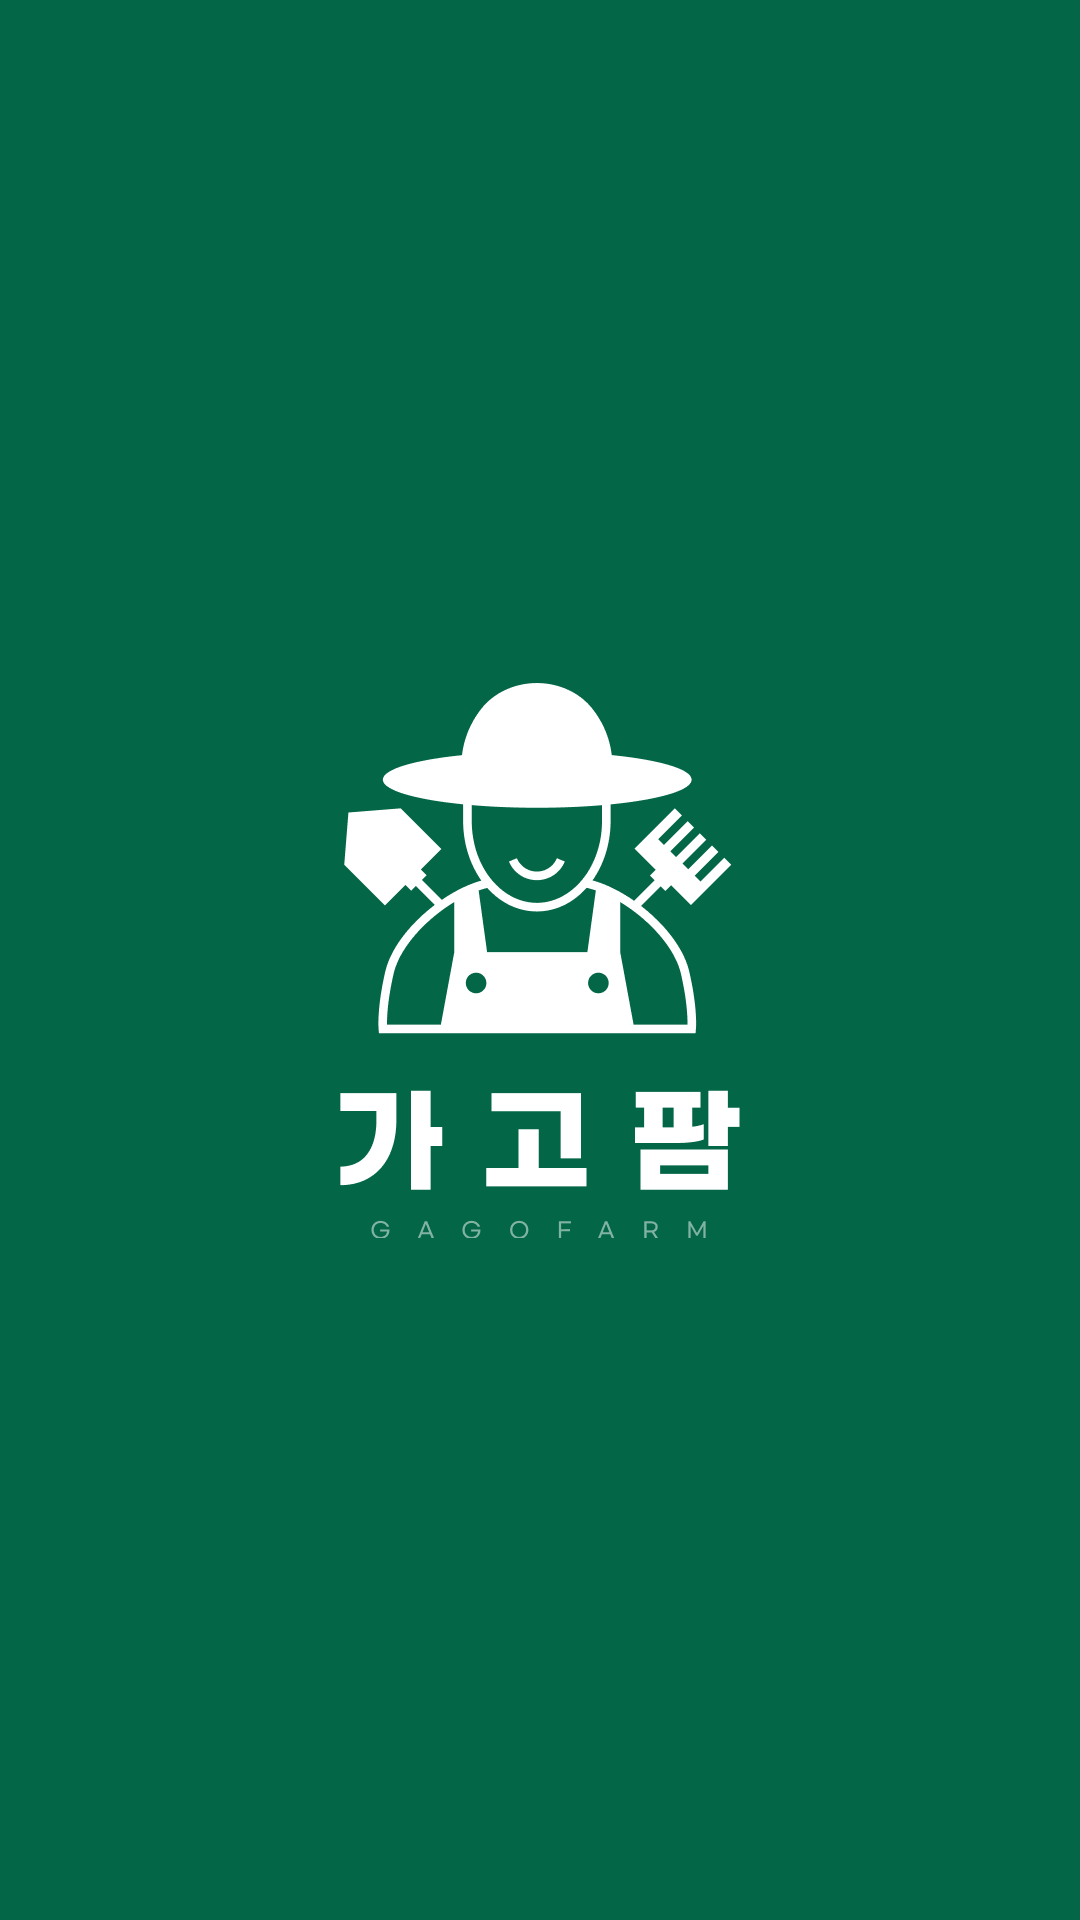

Here is an Android app screen rendered from its layout file. Give the layout XML and the strings, colors and styles it references.
<!-- AndroidManifest.xml: application theme Theme.example -->
<!-- res/layout/activity_intro.xml -->
<?xml version="1.0" encoding="utf-8"?>
<androidx.constraintlayout.widget.ConstraintLayout xmlns:android="http://schemas.android.com/apk/res/android"
    xmlns:app="http://schemas.android.com/apk/res-auto"
    xmlns:tools="http://schemas.android.com/tools"
    android:layout_width="match_parent"
    android:layout_height="match_parent"
    android:background="#036647"
    tools:context=".IntroActivity">

    <ImageView
        android:id="@+id/imageView"
        android:layout_width="wrap_content"
        android:layout_height="wrap_content"
        android:layout_marginStart="1dp"
        android:layout_marginEnd="1dp"
        app:layout_constraintBottom_toBottomOf="parent"
        app:layout_constraintEnd_toEndOf="parent"
        app:layout_constraintStart_toStartOf="parent"
        app:layout_constraintTop_toTopOf="parent"
        app:srcCompat="@drawable/main_icon" />
</androidx.constraintlayout.widget.ConstraintLayout>
<!-- resources referenced by this layout -->
<resources>
  <!-- drawable main_icon: png bitmap (drawable, 4463 bytes) -->
  <style name="Theme.example" parent="Theme.AppCompat.Light.NoActionBar">
          
          <item name="colorPrimary">@color/purple_500</item>
          <item name="colorPrimaryVariant">@color/purple_700</item>
          <item name="colorOnPrimary">@color/white</item>
          
          <item name="colorSecondary">@color/teal_200</item>
          <item name="colorSecondaryVariant">@color/teal_700</item>
          <item name="colorOnSecondary">@color/black</item>
          
          <item name="android:statusBarColor">?attr/colorPrimaryVariant</item>
          
      </style>
  <color name="purple_500">#FF6200EE</color>
  <color name="purple_700">#FF3700B3</color>
  <color name="white">#FFFFFFFF</color>
  <color name="teal_200">#FF03DAC5</color>
  <color name="teal_700">#FF018786</color>
  <color name="black">#FF000000</color>
</resources>
